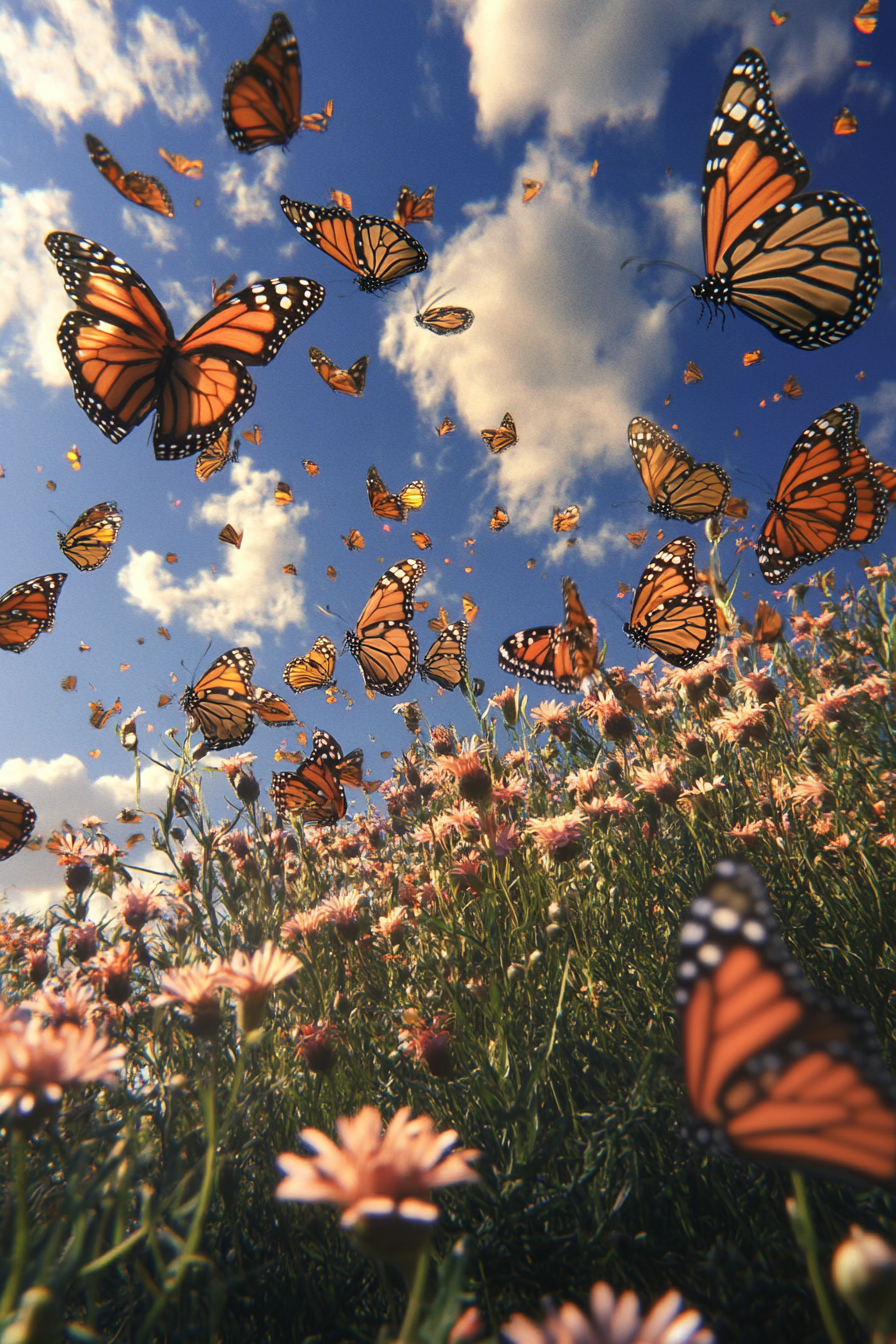
Generation parameters embedded in this image by Midjourney (PNG 'Description' text chunk):
A kaleidoscope of butterflies fluttering among wildflowers, painting the sky with their delicate wings --ar 2:3 --v 6.1 Job ID: 2f713805-f81f-48c5-8213-a2a11815d0c5